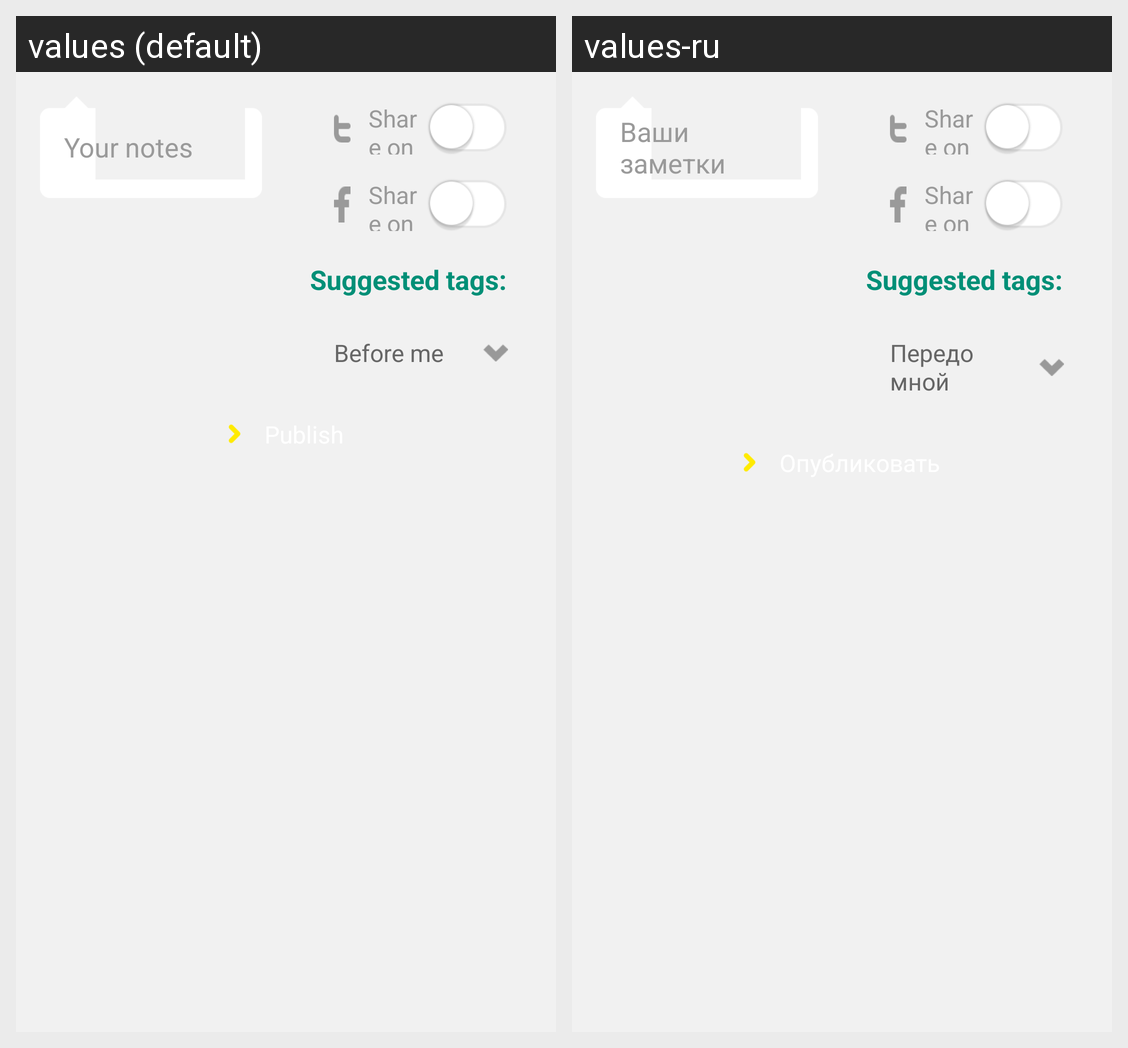

Strings drawn on this Android screen and how each of the app's shown locales translates them:
Android screen res/layout/fragment_add_content_text_tablet.xml rendered under 2 locales, left to right: values (default), values-ru. Device: Nexus 5 (rendered at 1080×1920; each locale shown at half size, 540×960, under a caption strip naming it); theme AppTheme.
Strings drawn on this screen, with the default value and each locale's value (text and hints the layout hard-codes, and strings that could not be matched under every locale, appear in the picture but are not listed):

add_content_your_notes
  values: Your notes
  values-ru: Ваши заметки

add_content_share_twitter
  values: Share on Twitter
  values-ru: Share on Twitter  [not translated; the default value is used]

add_content_share_facebook
  values: Share on Facebook
  values-ru: Share on Facebook  [not translated; the default value is used]

add_content_suggested_tags
  values: Suggested tags:
  values-ru: Suggested tags:  [not translated; the default value is used]

add_content_before_me
  values: Before me
  values-ru: Передо мной
